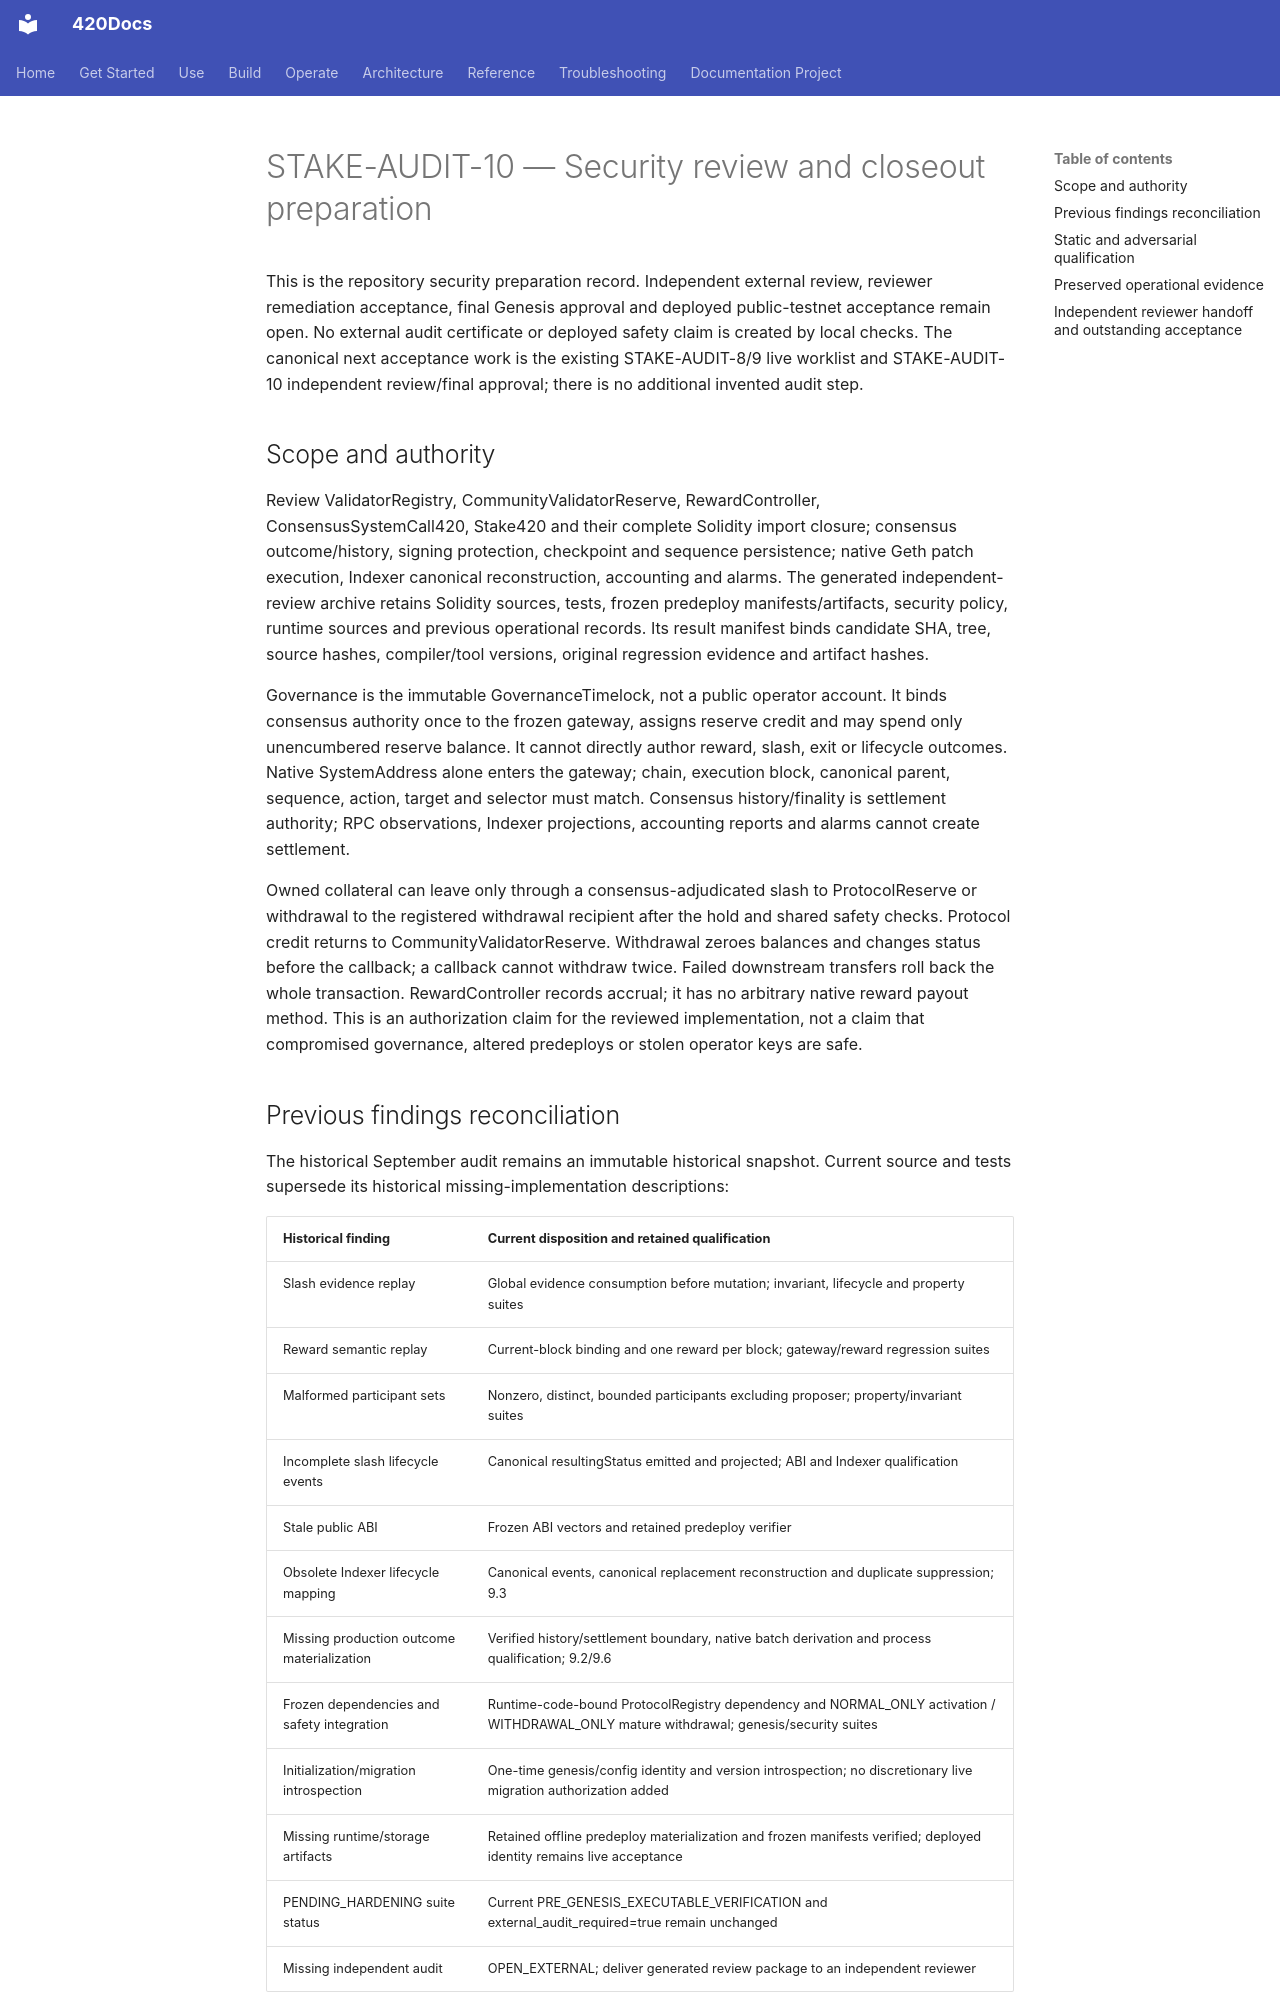

repository: abvhiael/420-integrated-v0.1 · page: STAKE-AUDIT-10-SECURITY-REVIEW/index.html · generator: mkdocs

# STAKE-AUDIT-10 — Security review and closeout preparation

This is the repository security preparation record. Independent external review,
reviewer remediation acceptance, final Genesis approval and deployed public-testnet
acceptance remain open. No external audit certificate or deployed safety claim is
created by local checks. The canonical next acceptance work is the existing
STAKE-AUDIT-8/9 live worklist and STAKE-AUDIT-10 independent review/final approval;
there is no additional invented audit step.

## Scope and authority

Review ValidatorRegistry, CommunityValidatorReserve, RewardController,
ConsensusSystemCall420, Stake420 and their complete Solidity import closure;
consensus outcome/history, signing protection, checkpoint and sequence persistence;
native Geth patch execution, Indexer canonical reconstruction, accounting and alarms.
The generated independent-review archive retains Solidity sources, tests, frozen
predeploy manifests/artifacts, security policy, runtime sources and previous
operational records. Its result manifest binds candidate SHA, tree, source hashes,
compiler/tool versions, original regression evidence and artifact hashes.

Governance is the immutable GovernanceTimelock, not a public operator account.
It binds consensus authority once to the frozen gateway, assigns reserve credit
and may spend only unencumbered reserve balance. It cannot directly author reward,
slash, exit or lifecycle outcomes. Native SystemAddress alone enters the gateway;
chain, execution block, canonical parent, sequence, action, target and selector
must match. Consensus history/finality is settlement authority; RPC observations,
Indexer projections, accounting reports and alarms cannot create settlement.

Owned collateral can leave only through a consensus-adjudicated slash to
ProtocolReserve or withdrawal to the registered withdrawal recipient after the
hold and shared safety checks. Protocol credit returns to CommunityValidatorReserve.
Withdrawal zeroes balances and changes status before the callback; a callback
cannot withdraw twice. Failed downstream transfers roll back the whole transaction.
RewardController records accrual; it has no arbitrary native reward payout method.
This is an authorization claim for the reviewed implementation, not a claim that
compromised governance, altered predeploys or stolen operator keys are safe.
